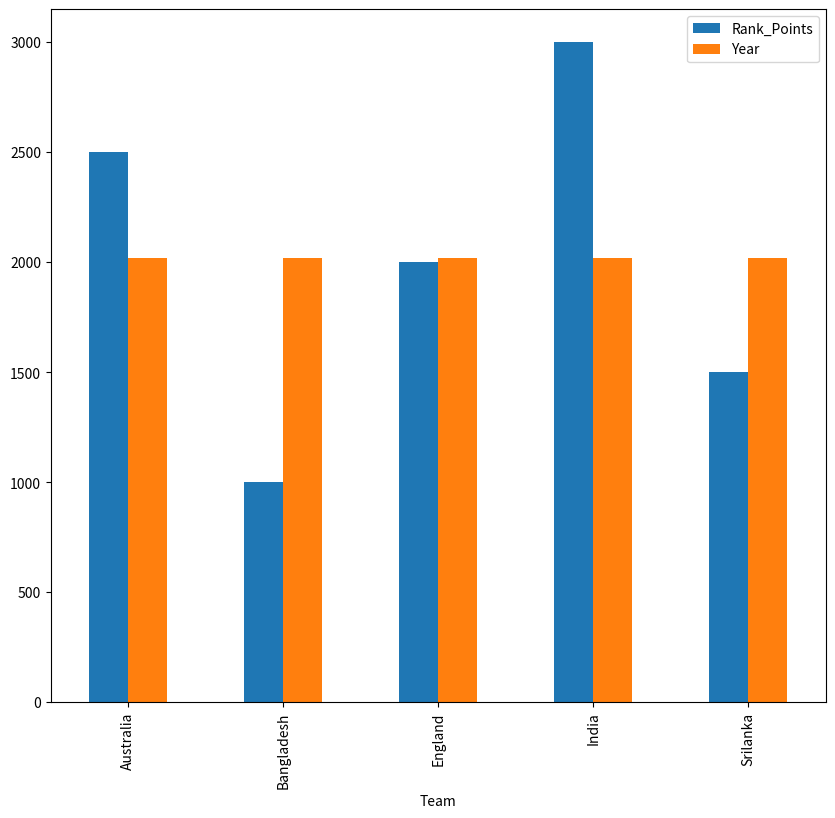

Reproduce this figure in Python.
#!/usr/bin/env python3
# -*- coding: utf-8 -*-
"""
Created on Fri Feb 25 14:35:24 2022

@author: skciller
"""

import pandas as pd
import matplotlib.pyplot as mp

 # our data 
data = [["Australia", 2500, 2021],["Bangladesh", 1000, 2021],["England", 2000, 2021],["India", 3000, 2021],["Srilanka", 1500, 2021]]

 # import data into Panda dataframe, define columns 
dataFrame = pd.DataFrame(data, columns=["Team","Rank_Points", "Year"])
 
 # plotting multiple columns in a bar Graph 
dataFrame.plot(x="Team", y=["Rank_Points","Year" ], kind="bar", figsize=(10, 9))
 
 # displaying bar graph
mp.show()


